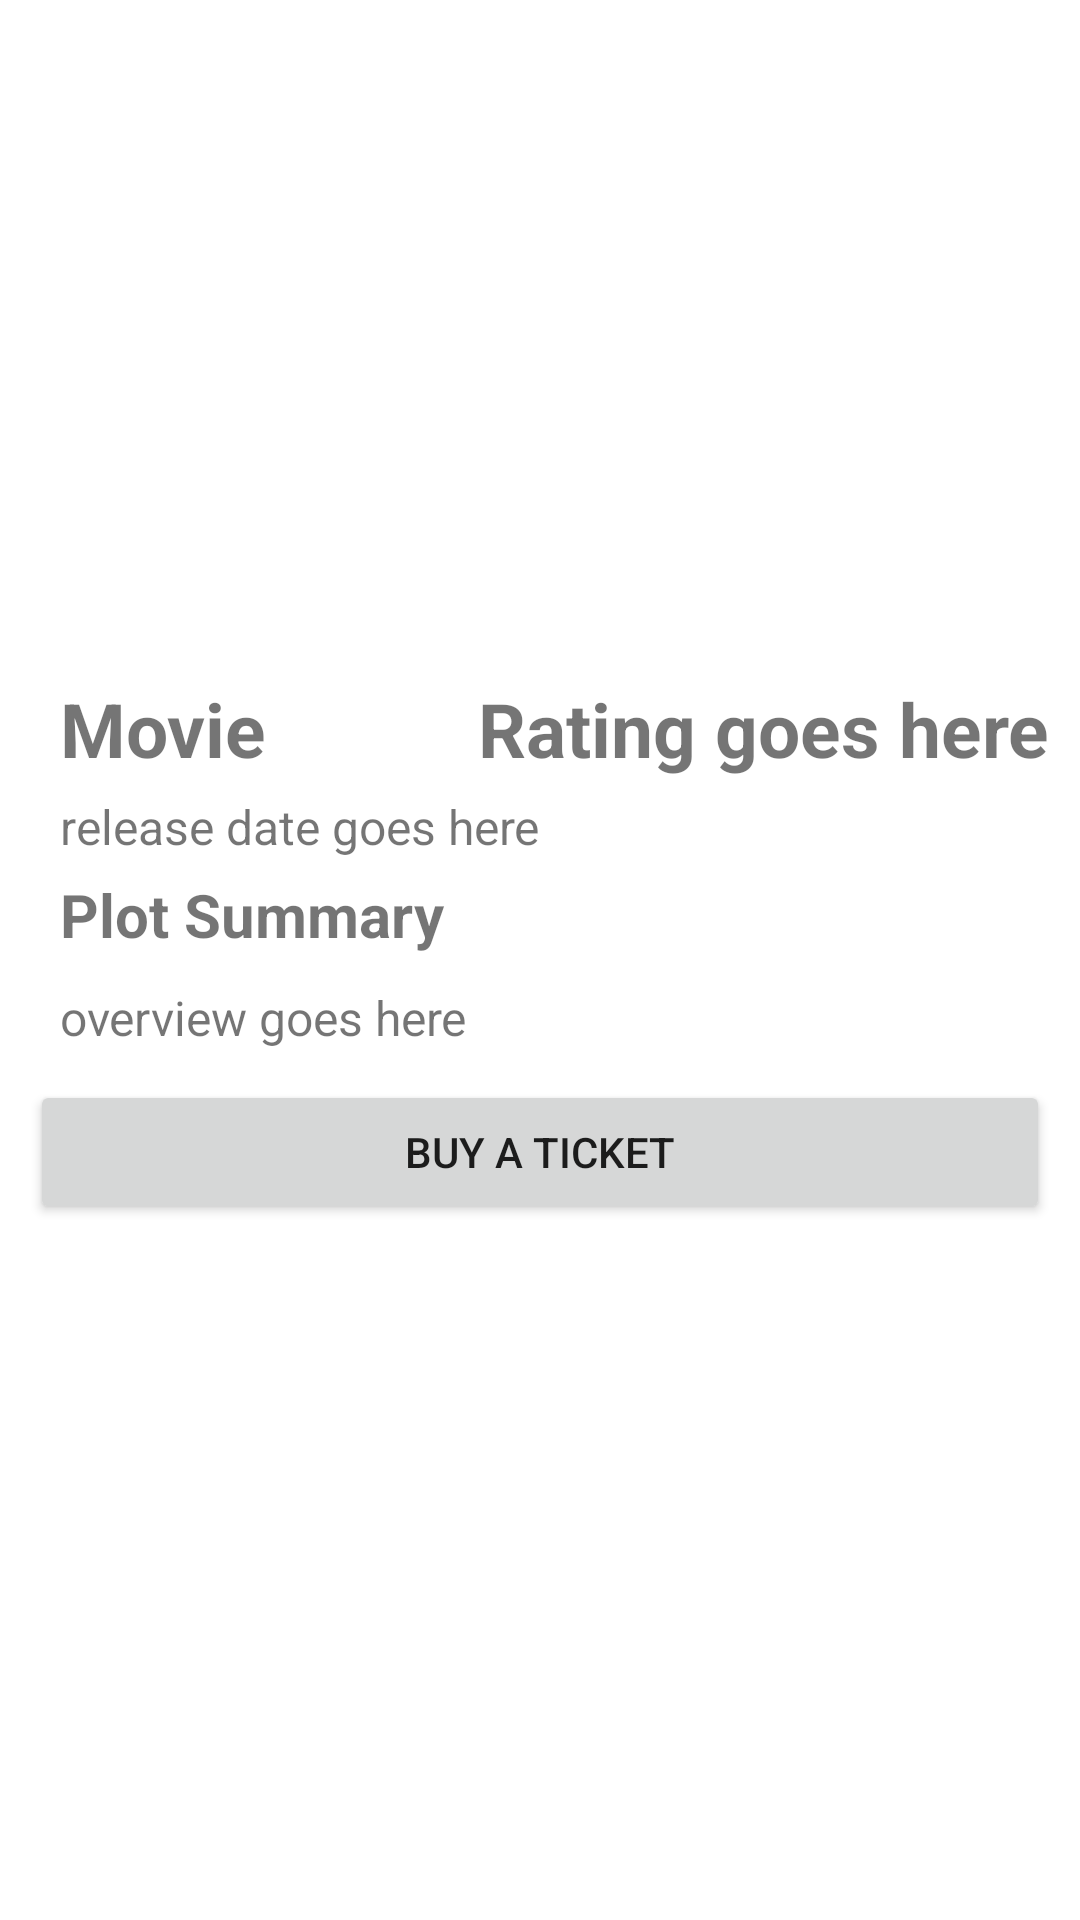

Reconstruct the res/layout file that produces this screen, plus the resources it refers to.
<!-- AndroidManifest.xml: application theme Theme.MoviesHaEunhekim4 -->
<!-- res/layout/custom_row_layout.xml -->
<?xml version="1.0" encoding="utf-8"?>
<androidx.constraintlayout.widget.ConstraintLayout xmlns:android="http://schemas.android.com/apk/res/android"
    xmlns:app="http://schemas.android.com/apk/res-auto"
    xmlns:tools="http://schemas.android.com/tools"
    android:id="@+id/clLayout"
    android:layout_width="match_parent"
    android:layout_height="wrap_content"
    android:padding="10dp">

    <ImageView
        android:id="@+id/ivMoviePhoto"
        android:layout_width="match_parent"
        android:layout_height="200dp"
        android:scaleType="fitXY"
        app:layout_constraintEnd_toEndOf="parent"
        app:layout_constraintStart_toStartOf="parent"
        app:layout_constraintTop_toTopOf="parent"
        tools:srcCompat="@tools:sample/avatars" />

    <TextView
        android:id="@+id/tvMovieName"
        android:layout_width="0dp"
        android:layout_height="34dp"
        android:layout_marginTop="16dp"
        android:layout_marginEnd="16dp"
        android:paddingLeft="10dp"
        android:text="Movie name goes here"
        android:textSize="25sp"
        android:textStyle="bold"
        android:minHeight="30dp"
        app:layout_constraintEnd_toStartOf="@+id/tvRating"
        app:layout_constraintStart_toStartOf="parent"
        app:layout_constraintTop_toBottomOf="@+id/ivMoviePhoto" />

    <TextView
        android:id="@+id/tvRating"
        android:layout_width="wrap_content"
        android:layout_height="wrap_content"
        android:layout_marginTop="16dp"
        android:paddingLeft="10dp"
        android:text="Rating goes here"
        android:textSize="25sp"
        android:textStyle="bold"
        app:layout_constraintEnd_toEndOf="parent"
        app:layout_constraintTop_toBottomOf="@+id/ivMoviePhoto" />

    <TextView
        android:id="@+id/tvReleaseDate"
        android:layout_width="match_parent"
        android:layout_height="wrap_content"
        android:layout_marginTop="5dp"
        android:paddingLeft="10dp"
        android:text="release date goes here"
        android:textSize="16sp"
        app:layout_constraintEnd_toEndOf="parent"
        app:layout_constraintStart_toStartOf="parent"
        app:layout_constraintTop_toBottomOf="@+id/tvRating" />

    <TextView
        android:id="@+id/tvText"
        android:layout_width="match_parent"
        android:layout_height="wrap_content"
        android:layout_marginTop="5dp"
        android:paddingLeft="10dp"
        android:text="Plot Summary"
        android:textSize="20sp"
        android:textStyle="bold"
        app:layout_constraintEnd_toEndOf="parent"
        app:layout_constraintStart_toStartOf="parent"
        app:layout_constraintTop_toBottomOf="@+id/tvReleaseDate" />

    <TextView
        android:id="@+id/tvOverview"
        android:layout_width="match_parent"
        android:layout_height="wrap_content"
        android:layout_marginBottom="8dp"
        android:paddingLeft="10dp"
        android:layout_marginTop="10dp"
        android:text="overview goes here"
        android:textSize="16sp"
        app:layout_constraintEnd_toEndOf="parent"
        app:layout_constraintStart_toStartOf="parent"
        app:layout_constraintTop_toBottomOf="@+id/tvText" />

    <Button
        android:id="@+id/button"
        android:layout_width="match_parent"
        android:layout_height="wrap_content"
        android:text="BUY A TICKET"
        android:layout_marginTop="10dp"
        app:layout_constraintEnd_toEndOf="parent"
        app:layout_constraintStart_toStartOf="parent"
        app:layout_constraintTop_toBottomOf="@+id/tvOverview"/>



</androidx.constraintlayout.widget.ConstraintLayout>
<!-- resources referenced by this layout -->
<resources>
  <style name="Theme.MoviesHaEunhekim4" parent="Theme.MaterialComponents.DayNight.DarkActionBar">
          
          <item name="colorPrimary">@color/purple_500</item>
          <item name="colorPrimaryVariant">@color/purple_700</item>
          <item name="colorOnPrimary">@color/white</item>
          
          <item name="colorSecondary">@color/teal_200</item>
          <item name="colorSecondaryVariant">@color/teal_700</item>
          <item name="colorOnSecondary">@color/black</item>
          
          <item name="android:statusBarColor" tools:targetApi="l">?attr/colorPrimaryVariant</item>
          
      </style>
  <!-- not gathered from this repository: default colours our renderer supplied (Android Studio template values) -->
  <color name="purple_500">#FF6200EE</color>
  <color name="purple_700">#FF3700B3</color>
  <color name="teal_200">#FF03DAC5</color>
  <color name="teal_700">#FF018786</color>
  <color name="black">#FF000000</color>
  <color name="white">#FFFFFFFF</color>
</resources>
